Photos from the image-classification dataset "onion" in the GitHub repository wadkarkalpesh/pikvaidya-ai. Its 4 classes are: onion healthy, onion iris yellow virus, onion purple blotch, onion stemphylium blight.

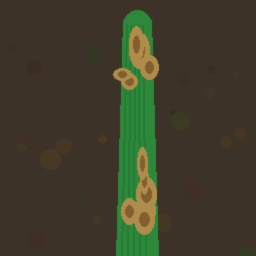
Label: onion stemphylium blight

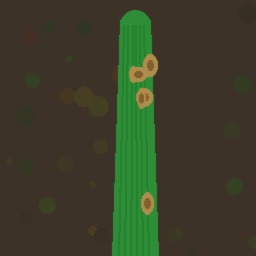
Label: onion stemphylium blight

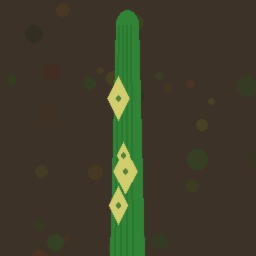
Label: onion iris yellow virus

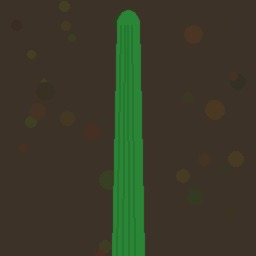
Label: onion healthy

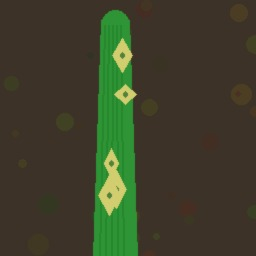
Label: onion iris yellow virus

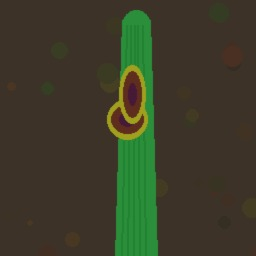
Label: onion purple blotch
